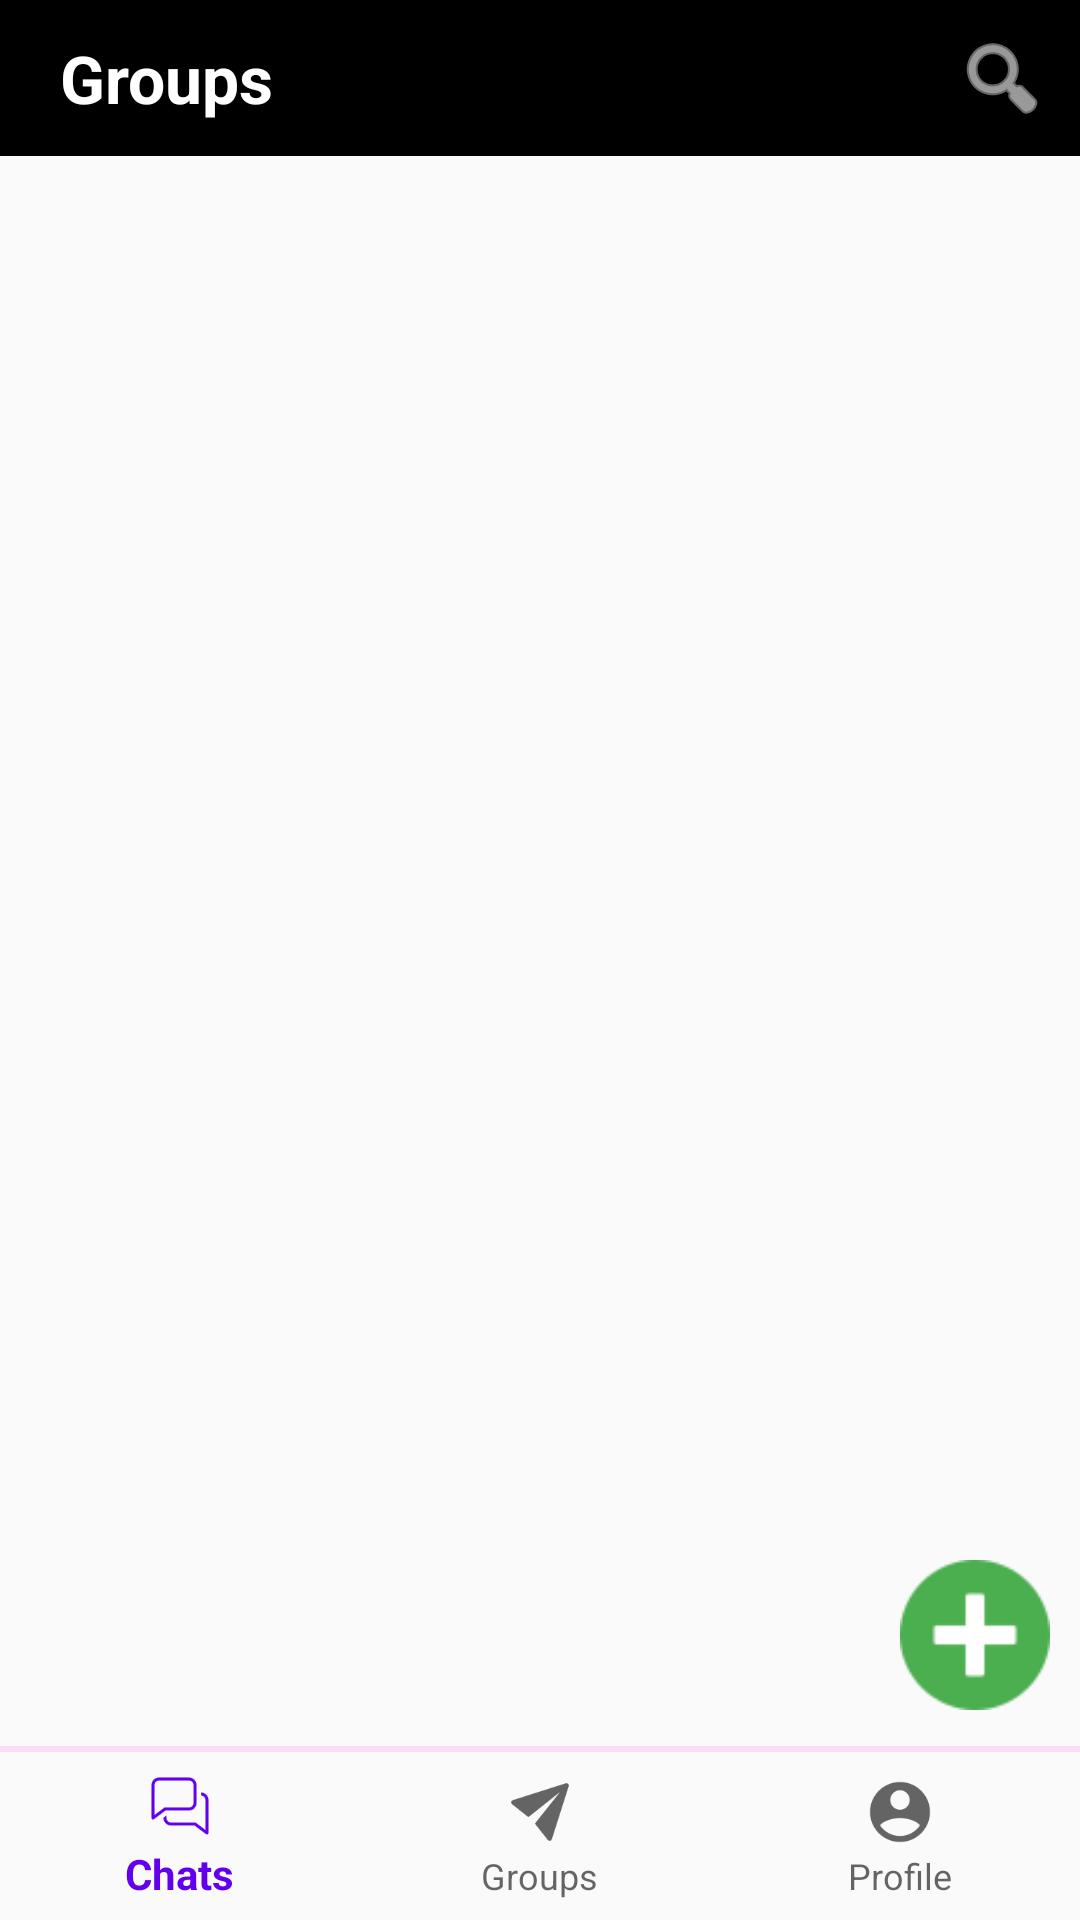

The Android layout XML behind this screen, and the referenced resources:
<!-- AndroidManifest.xml: application theme Theme.TalkIn -->
<!-- res/layout/activity_groups.xml -->
<?xml version="1.0" encoding="utf-8"?>
<RelativeLayout xmlns:android="http://schemas.android.com/apk/res/android"
    xmlns:app="http://schemas.android.com/apk/res-auto"
    xmlns:tools="http://schemas.android.com/tools"
    android:layout_width="match_parent"
    android:layout_height="match_parent"
    tools:context=".Groups">
    <RelativeLayout
        android:layout_width="match_parent"
        android:layout_height="wrap_content"
        android:background="@color/black"
        android:id="@+id/main_toolbar"
        android:padding="10dp">
        <TextView
            android:layout_width="wrap_content"
            android:layout_height="wrap_content"
            android:text="Groups"
            android:textSize="22sp"
            android:textColor="@color/white"
            android:textStyle="bold"
            android:layout_marginStart="10dp"
            android:layout_centerVertical="true" />

        <ImageView
            android:id="@+id/searchIcon"
            android:layout_width="wrap_content"
            android:layout_height="wrap_content"
            android:layout_alignParentRight="true"
            app:srcCompat="@android:drawable/ic_menu_search"
            app:tint="@color/white" />

        <EditText
            android:id="@+id/userSearchBar"
            android:layout_width="match_parent"
            android:layout_height="50dp"
            android:inputType="text"
            android:background="@drawable/custom_searchbar_background"
            android:hint="Search Here"
            android:textColor="@color/white"
            android:textColorHint="@color/white"
            android:paddingLeft="14dp"
            android:visibility="gone"/>

    </RelativeLayout>
    <FrameLayout
        android:layout_width="match_parent"
        android:layout_height="match_parent"
        android:layout_below="@id/main_toolbar"
        android:layout_above="@id/divider"
        >
    </FrameLayout>

    <androidx.recyclerview.widget.RecyclerView
        android:id="@+id/userRecyclerView"
        android:layout_width="match_parent"
        android:layout_height="match_parent"
        android:layout_marginTop="12dp"
        android:layout_below="@id/main_toolbar"
        android:layout_above="@id/divider"/>

    <com.google.android.material.divider.MaterialDivider
        android:layout_width="match_parent"
        android:layout_height="2dp"
        android:layout_above="@id/bottom_navigation"
        android:id="@+id/divider"/>

    <ImageView
        android:id="@+id/addGroupBtn"
        android:layout_width="50dp"
        android:layout_height="50dp"
        android:layout_alignParentRight="true"
        android:layout_alignParentBottom="true"
        android:layout_marginRight="10dp"
        android:layout_marginBottom="70dp"
        android:src="@drawable/plus_icon" />


    <com.google.android.material.bottomnavigation.BottomNavigationView
        android:layout_width="match_parent"
        android:layout_height="wrap_content"
        android:id="@+id/bottom_navigation"
        android:layout_alignParentBottom="true"
        android:background="?attr/selectableItemBackgroundBorderless"
        app:menu="@menu/bottom_navigation_menu"/>
</RelativeLayout>
<!-- resources referenced by this layout -->
<resources>
  <color name="black">#FF000000</color>
  <color name="white">#FFFFFFFF</color>
  <!-- drawable custom_searchbar_background (drawable) -->
  <?xml version="1.0" encoding="utf-8"?>
  <shape xmlns:android="http://schemas.android.com/apk/res/android"
      android:shape="rectangle">
      <solid
          android:color="@color/black"
          />
      <corners
          android:radius="4dp" />
      <stroke
          android:width="1dp"
          android:color="#4489dd" />
  </shape>
  <!-- drawable plus_icon: png bitmap (drawable, 1766 bytes) -->
  <style name="Theme.TalkIn" parent="Theme.AppCompat.Light">
          
          <item name="colorPrimary">@color/purple_500</item>
          <item name="colorPrimaryVariant">@color/purple_700</item>
          <item name="colorOnPrimary">@color/white</item>
          
          <item name="colorSecondary">@color/teal_200</item>
          <item name="colorSecondaryVariant">@color/teal_700</item>
          <item name="colorOnSecondary">@color/black</item>
          
          <item name="android:statusBarColor">@color/black</item>
          
      </style>
  <color name="purple_500">#FF6200EE</color>
  <color name="purple_700">#FF3700B3</color>
  <color name="teal_200">#FF03DAC5</color>
  <color name="teal_700">#FF018786</color>
</resources>
